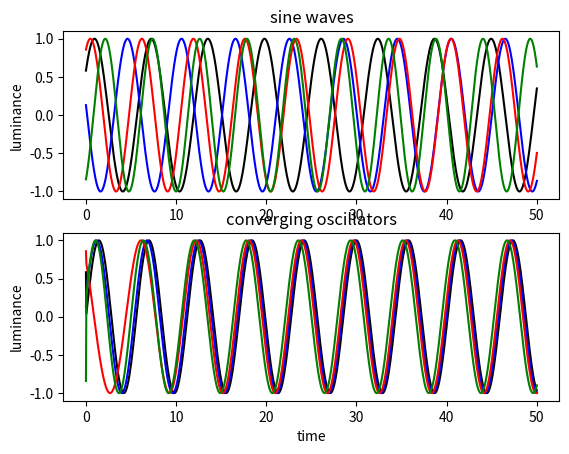

The script that saved this image:
#!/usr/bin/env python3
# -*- coding: utf-8 -*-
"""
Created on Sun Mar  3 20:42:02 2019

[redacted]
chapter 12: interacting organisms
Specifically, interacting fireflies with the Kuramoto model (for overview,
see Strogatz, 2000, Physica D)
Illustrates gradual convergence of luminance in fireflies
also called flashing in synchrony: actual wave is not sinusoid though, this is an approximation
The fireflies have disappeared from the chapter, but code could stil be of interest
"""

#%% import and initialization
import numpy as np
import matplotlib.pyplot as plt

K = 0.3 # coupling strenght between the oscillators
n_elem = 1000
delta = 0.05
colors = ["black", "blue", "red", "green"]

w =     [1, 1.05, 1.1, 1.2] # frequencies
phase = np.zeros(len(w))  # zero phases
#phase = np.random.randn(len(w))  # random phases
theta = np.zeros((len(w), n_elem)) # location
c     = np.zeros((len(w), n_elem)) # circle
steps = np.array(range(n_elem-1)) + 1
points = np.linspace(0, delta*n_elem, num = n_elem)
fig, axes = plt.subplots(nrows = 2, ncols = 1)

#%% a: sine waves
for loop in range(len(w)):
    theta[loop, :] = w[loop]*points + np.random.rand()*(2*np.pi)
    c[loop, :] = np.sin(theta[loop,:]+phase[loop])
    axes[0].plot(points, c[loop, :], color = colors[loop])
axes[0].set_ylabel("luminance")
axes[0].set_title("sine waves")

#%% b: converging oscillators in Kuramoto model
theta = np.zeros((len(w), n_elem)) # location
theta[:,0] = np.random.rand(len(w))*(2*np.pi) # initial location

for time_loop in steps:
    for loop in range(len(w)):
        total = 0
        for j_loop in range(len(w)): # push-pull with all the other "fireflies"
            total += np.sin(theta[j_loop, time_loop-1]-theta[loop, time_loop-1])
        total *= K/len(w)    
        theta[loop, time_loop] = theta[loop, time_loop-1] + delta*(total + w[loop]) # eq (3.1) in Strogatz
        c[loop, time_loop] = np.sin(theta[loop, time_loop]+phase[loop])      

for loop in range(len(w)):
    axes[1].plot(points, c[loop, :], color = colors[loop])
axes[1].set_ylabel("luminance")
axes[1].set_xlabel("time")
axes[1].set_title("converging oscillators")